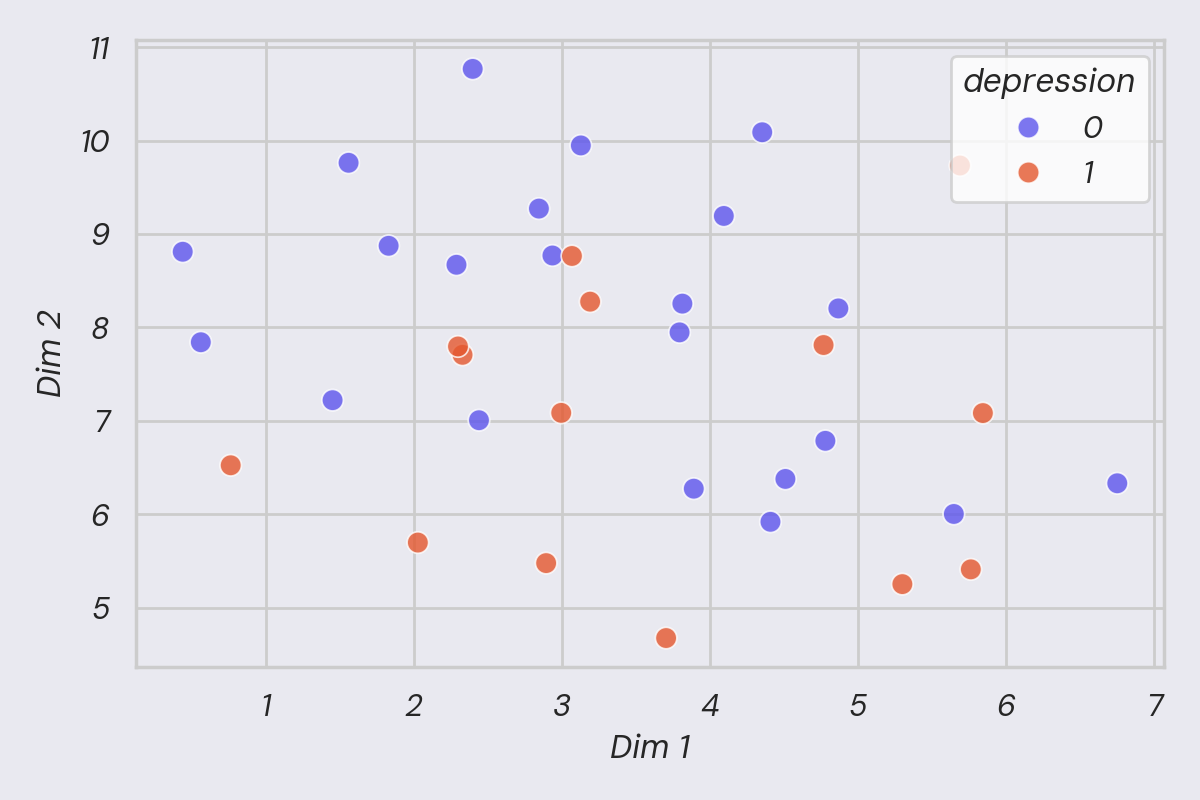

Values plotted in this chart, from the file beside it:
dim_1, dim_2, S_Depresión
2.936, 8.77, 0
2.288, 8.67, 0
4.353, 10.09, 0
3.814, 8.254, 0
2.845, 9.271, 0
0.4386, 8.809, 0
0.5609, 7.841, 0
1.83, 8.873, 0
5.648, 6.003, 0
2.893, 5.477, 1
5.689, 9.733, 1
3.704, 4.675, 1
3.795, 7.947, 0
4.409, 5.919, 0
2.329, 7.706, 1
3.191, 8.275, 1
4.78, 6.786, 0
4.51, 6.378, 0
1.559, 9.762, 0
4.094, 9.193, 0
5.3, 5.252, 1
0.7628, 6.524, 1
3.891, 6.273, 0
5.762, 5.41, 1
1.451, 7.221, 0
2.44, 7.006, 0
2.027, 5.697, 1
3.128, 9.948, 0
3.068, 8.764, 1
5.844, 7.083, 1
2.298, 7.796, 1
4.768, 7.811, 1
4.867, 8.203, 0
6.752, 6.331, 0
2.398, 10.77, 0
2.995, 7.085, 1
